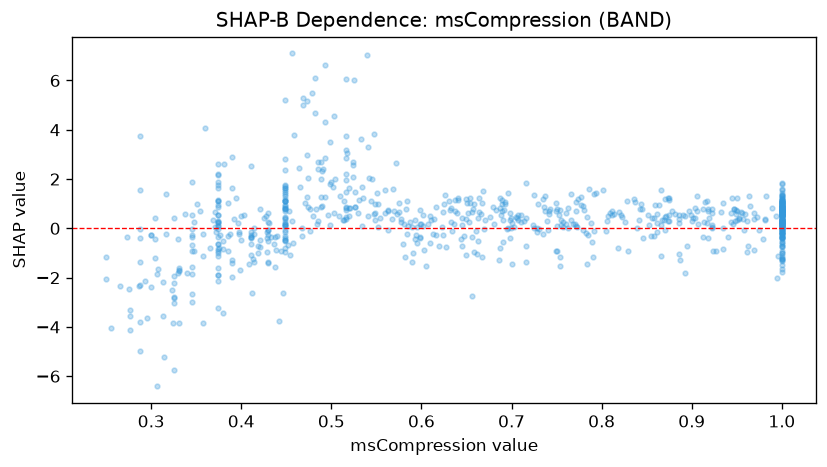

The data file committed next to this chart (first rows):
feature_value, shap_value
1.0, -0.1347
0.602, 0.5337
0.547, 0.5865
0.75, 0.0888
0.437, -0.3547
0.496, 0.5399
1.0, 1.168
0.947, 0.7826
1.0, 0.5257
0.757, 0.2559
0.371, 0.6516
0.603, -0.8741
0.689, 0.9911
0.374, 2.167
1.0, -0.02149
0.308, -1.66
0.52, 0.8091
0.598, -0.4066
0.886, 0.2133
0.374, 0.217
0.699, 0.421
0.862, 0.5638
0.59, 0.05698
0.509, 0.502
0.448, -0.1544
0.973, 0.4772
0.44, -0.3224
0.616, -0.2652
0.304, 0.4222
0.658, 1.002
1.0, 0.91
0.502, 1.682
0.554, 0.4081
0.331, -1.62
0.421, -0.4568
1.0, 0.266
0.948, 0.3062
0.633, 0.8324
0.374, 1.162
0.949, 0.7605
0.724, 0.1528
1.0, 0.8623
0.513, 0.3566
0.411, -0.6245
0.77, 0.1942
0.483, 0.7694
0.866, 1.574
0.3, -2.392
1.0, 0.2476
0.932, 0.6794
1.0, 0.3195
0.345, -2.986
0.698, 0.6182
0.65, 1.176
1.0, 0.7718
0.409, -1.443
0.265, -2.35
0.981, 0.3604
0.489, 2.014
1.0, 1.045
... 754 more rows
